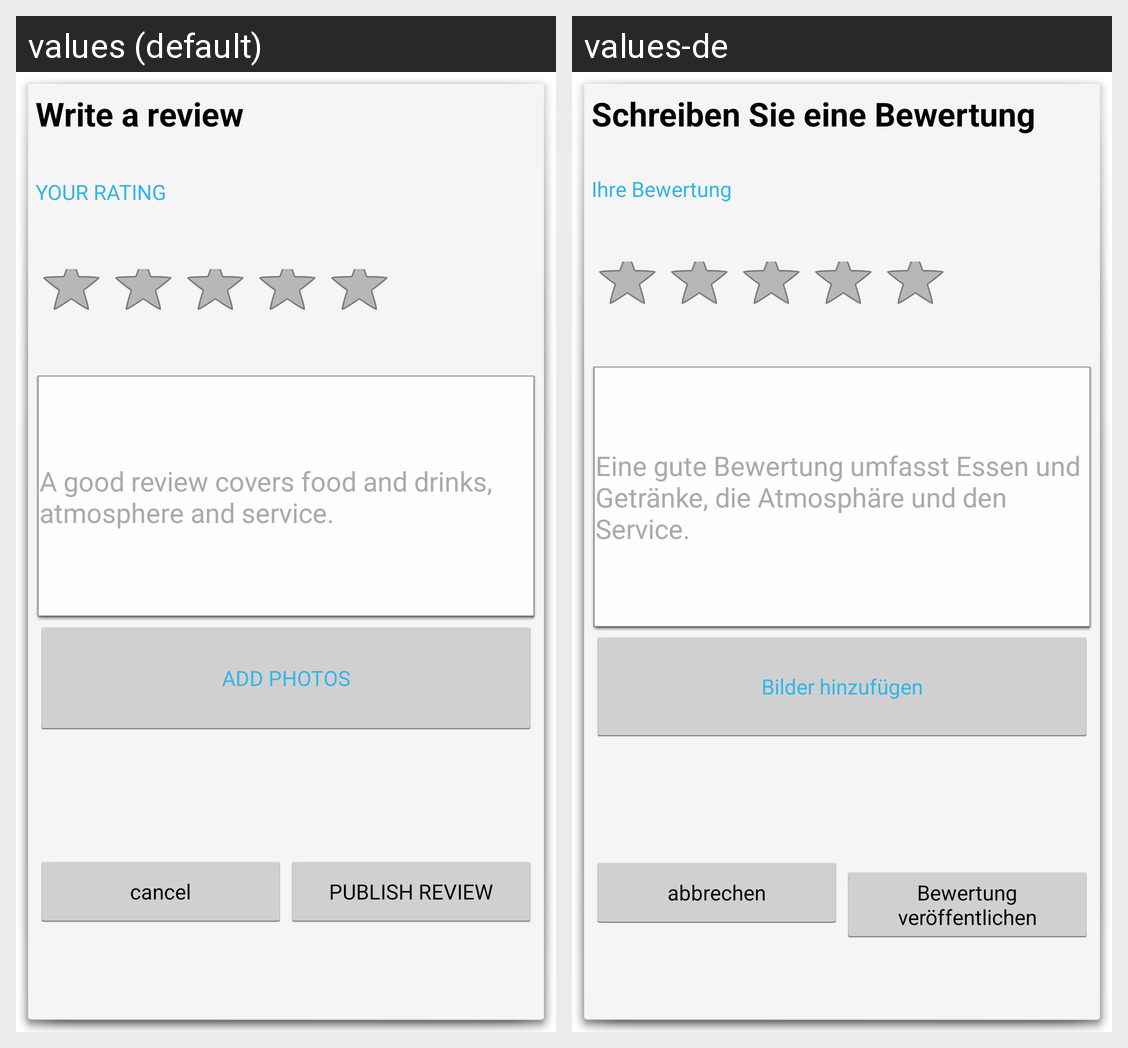

For this localized Android screen grid, give each drawn string resource with its value in every locale shown.
Android screen res/layout/review_dialog.xml rendered under 2 locales, left to right: values (default), values-de. Device: Nexus 5 (rendered at 1080×1920; each locale shown at half size, 540×960, under a caption strip naming it); theme android:Theme.Holo.Light.Dialog.
Strings drawn on this screen, with the default value and each locale's value (text and hints the layout hard-codes, and strings that could not be matched under every locale, appear in the picture but are not listed):

write_review
  values: Write a review
  values-de: Schreiben Sie eine Bewertung

rating
  values: YOUR RATING
  values-de: Ihre Bewertung

review_text
  values: A good review covers food and drinks, atmosphere and service.
  values-de: Eine gute Bewertung umfasst Essen und Getränke, die Atmosphäre und den Service.

add_photos_review
  values: ADD PHOTOS
  values-de: Bilder hinzufügen

cancel
  values: cancel
  values-de: abbrechen

publish_review
  values: PUBLISH REVIEW
  values-de: Bewertung veröffentlichen
